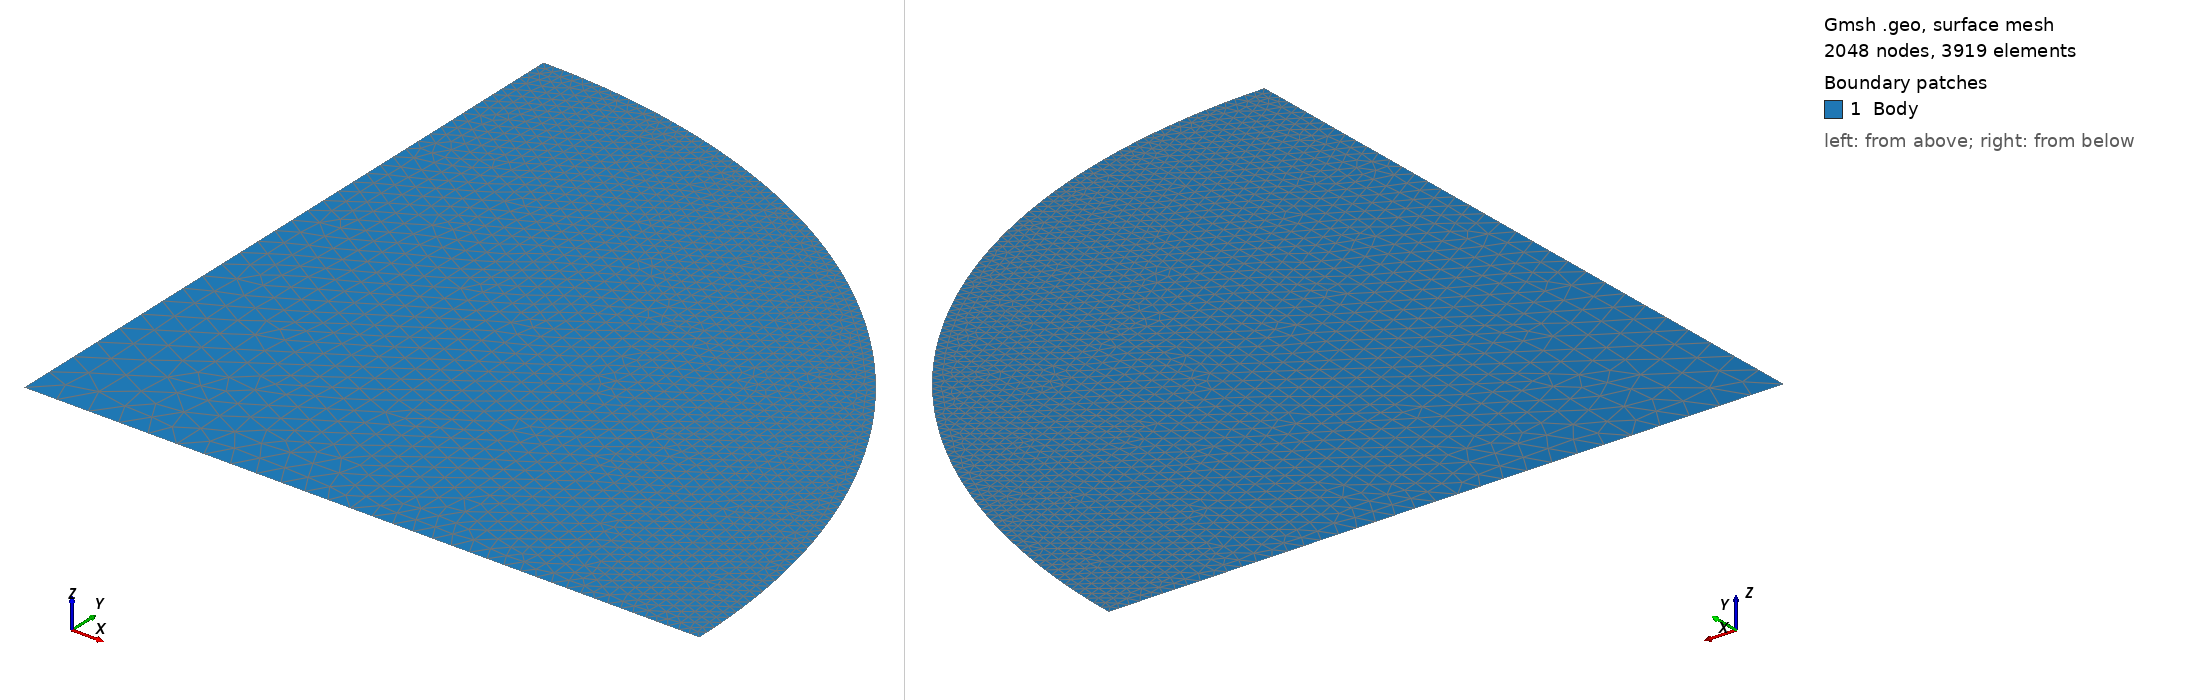

Gmsh geometry script, surface-meshed: 2048 nodes, 3919 surface elements. Boundary patches (legend numbers): 1 Body. Left view from above one corner, right view from below the opposite corner. Legend entries are the model's physical surfaces. The drawing asked Gmsh for element sizes between 1% and 20% of the model's largest extent; the script's own settings can give other sizes.

=== Circular_Body_FineSurface.geo (drawn) ===
//

//L = 5.0;             
//H = 5.0;             
a = 1.0;              
b = 1.0; 
//h_ring = 0.3;
resolution = 0.05;  
theta = Pi/6;
//scale = 20.0;   

Point(1) = {0, 0, 0, resolution};
//Point(2) = {L, 0, 0, scale*resolution};
//Point(3) = {L, H, 0, scale*resolution};
//Point(4) = {0, H, 0, scale*resolution};
Point(5) = {0, b, 0, 0.3*resolution};
Point(6) = {a, 0, 0, 0.3*resolution};
Point(7) = {a*Cos(theta),b*Sin(theta),0,0.3*resolution};

//Line(7) = {1, 2};
//Line(8)  = {2,3};
//Line(9)  = {3,4};
//Line(10)  = {4,1};
Line(19) = {1,6};
//Line(20) = {6,2};
//Line(21) = {4,5};
Line(22) = {5,1};

//Ellipse(11) = {5,1,6,6};
Ellipse(29) = {5,1,6,7};
Ellipse(30) = {7,1,6,6};


//Curve Loop(12) = {19, 20, 8, 9,21,22}; //whole rectangle
//Curve Loop(23) = { 20, 8, 9,21,11}; //matrix
//Curve Loop(24) = { 19, -11, 22}; //inclusion
Curve Loop(24) = { 19, -29,-30, 22}; //inclusion
//

//Plane Surface(13) = {12};
//Line{11} In Surface{13};
//Plane Surface(13) = {12};
//Plane Surface(25) = {23}; //matrix
Plane Surface(26) = {24}; //inclusion

//Physical Curve('bottom', 14) = {7};
Physical Curve('bottom', 14) = {19};
//Physical Curve('right', 15) = {8};
//Physical Curve('top', 16) = {9};
//Physical Curve('left', 17) = {10};
Physical Curve('left', 17) = {22};
//Physical Curve("boundary_curve", 18) = {11};
Physical Curve("boundary_curve", 18) = {29,30};

//Physical Surface("Matrix", 27) = {25};
//Physical Surface("Inclusion", 28) = {26};
Physical Surface("Body", 28) = {26};
